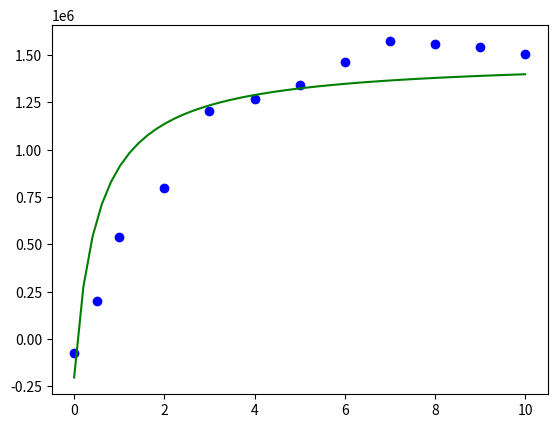

The matplotlib source for this figure:
from scipy.optimize import leastsq
import numpy as np
import matplotlib.pyplot as plt


def main():
   # data provided
   x = np.array([10.0, 9.0, 8.0, 7.0, 6.0, 5.0, 4.0, 3.0, 2.0, 1.0, 0.5, 0.0])
   y = np.array([1506945.0, 1539493.0, 1559078.0, 1570980.0, 1463291.0, 1341564.0, 1266176.0, 1204986.0, 800148.8, 539888.1, 201413.1, -73367.02])    # EmFret values

   # tpl is a tuple that contains the parameters of the fit
   a = 3
   emfret = lambda tpl,x : tpl[1] * (1 - (2 * tpl[0]) / (x - a + tpl[0] +  np.sqrt((x - a - tpl[0]) ** 2) + 4 * tpl[0] * x))

   # set the function to run optimize on
   func = emfret

   #tplInitial contains the "first guess" of the parameters 
   tplInitial = (1,10000)

   # ErrorFunc is the diference between the func and the y "experimental" data
   ErrorFunc = lambda tpl,x,y: func(tpl,x)-y

   # leastsq finds the set of parameters in the tuple tpl that minimizes
   # ErrorFunc=yfit-yExperimental
   tplFinal,success = leastsq(ErrorFunc,tplInitial[:],args=(x,y),ftol=0.0001,xtol=0.0001)
   print(tplFinal)

   xx1 = np.linspace(x.min(),x.max(),50)
   yy1 = func(tplFinal,xx1)
   plt.plot(x,y,'bo',xx1,yy1,'g-')
   plt.show()

if __name__ == "__main__":
   main()
